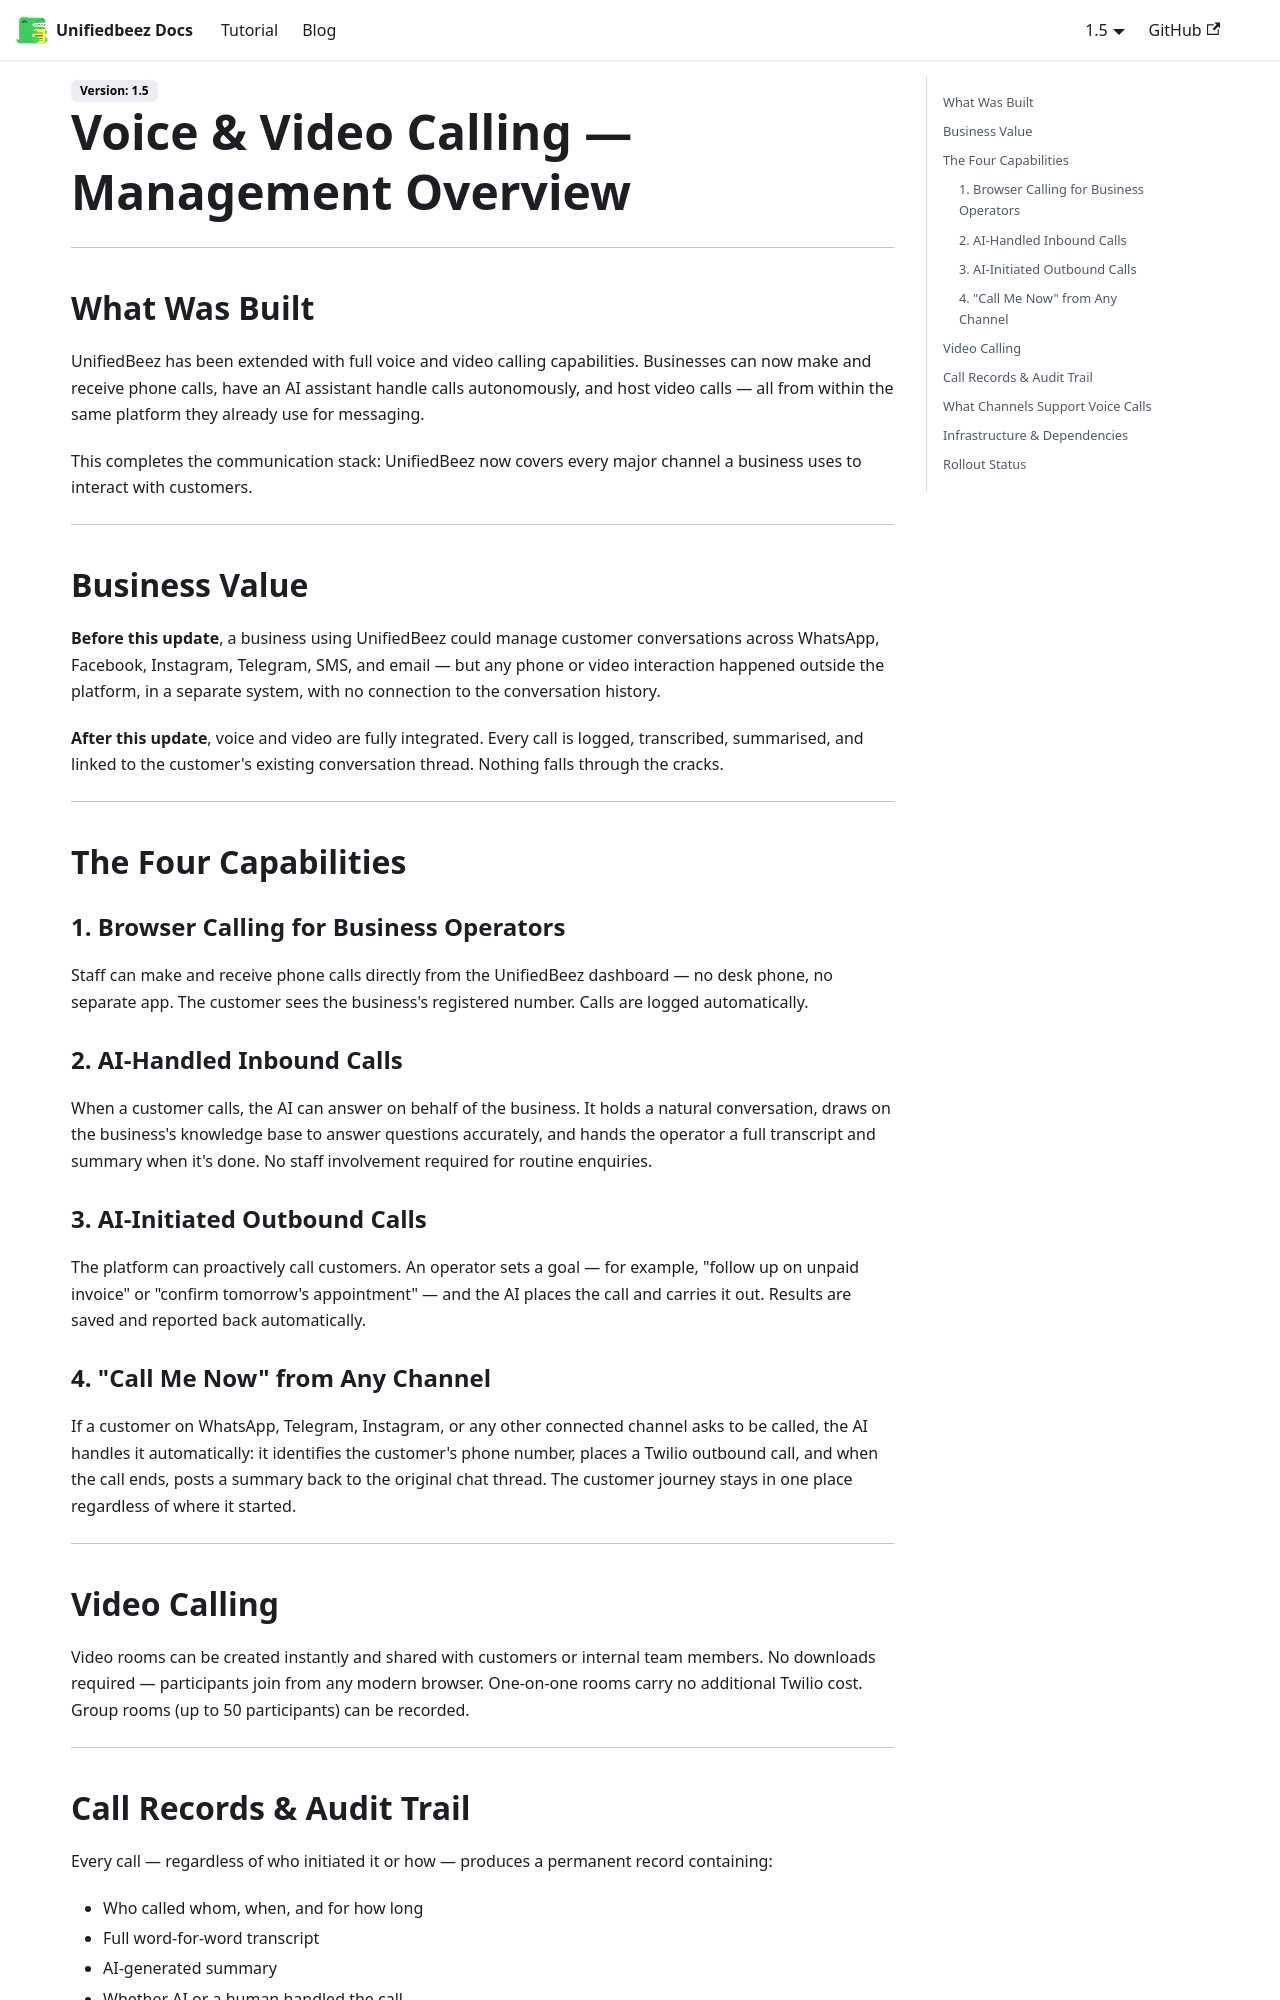

repository: UnifiedbeezTemp/backend-docs · page: docs/voice-video-calling-guide/index.html · generator: docusaurus

# Voice & Video Calling — Management Overview

---

## What Was Built

UnifiedBeez has been extended with full voice and video calling capabilities. Businesses can now make and receive phone calls, have an AI assistant handle calls autonomously, and host video calls — all from within the same platform they already use for messaging.

This completes the communication stack: UnifiedBeez now covers every major channel a business uses to interact with customers.

---

## Business Value

**Before this update**, a business using UnifiedBeez could manage customer conversations across WhatsApp, Facebook, Instagram, Telegram, SMS, and email — but any phone or video interaction happened outside the platform, in a separate system, with no connection to the conversation history.

**After this update**, voice and video are fully integrated. Every call is logged, transcribed, summarised, and linked to the customer's existing conversation thread. Nothing falls through the cracks.

---

## The Four Capabilities

### 1. Browser Calling for Business Operators

Staff can make and receive phone calls directly from the UnifiedBeez dashboard — no desk phone, no separate app. The customer sees the business's registered number. Calls are logged automatically.

### 2. AI-Handled Inbound Calls

When a customer calls, the AI can answer on behalf of the business. It holds a natural conversation, draws on the business's knowledge base to answer questions accurately, and hands the operator a full transcript and summary when it's done. No staff involvement required for routine enquiries.

### 3. AI-Initiated Outbound Calls

The platform can proactively call customers. An operator sets a goal — for example, "follow up on unpaid invoice" or "confirm tomorrow's appointment" — and the AI places the call and carries it out. Results are saved and reported back automatically.

### 4. "Call Me Now" from Any Channel

If a customer on WhatsApp, Telegram, Instagram, or any other connected channel asks to be called, the AI handles it automatically: it identifies the customer's phone number, places a Twilio outbound call, and when the call ends, posts a summary back to the original chat thread. The customer journey stays in one place regardless of where it started.

---

## Video Calling

Video rooms can be created instantly and shared with customers or internal team members. No downloads required — participants join from any modern browser. One-on-one rooms carry no additional Twilio cost. Group rooms (up to 50 participants) can be recorded.

---
